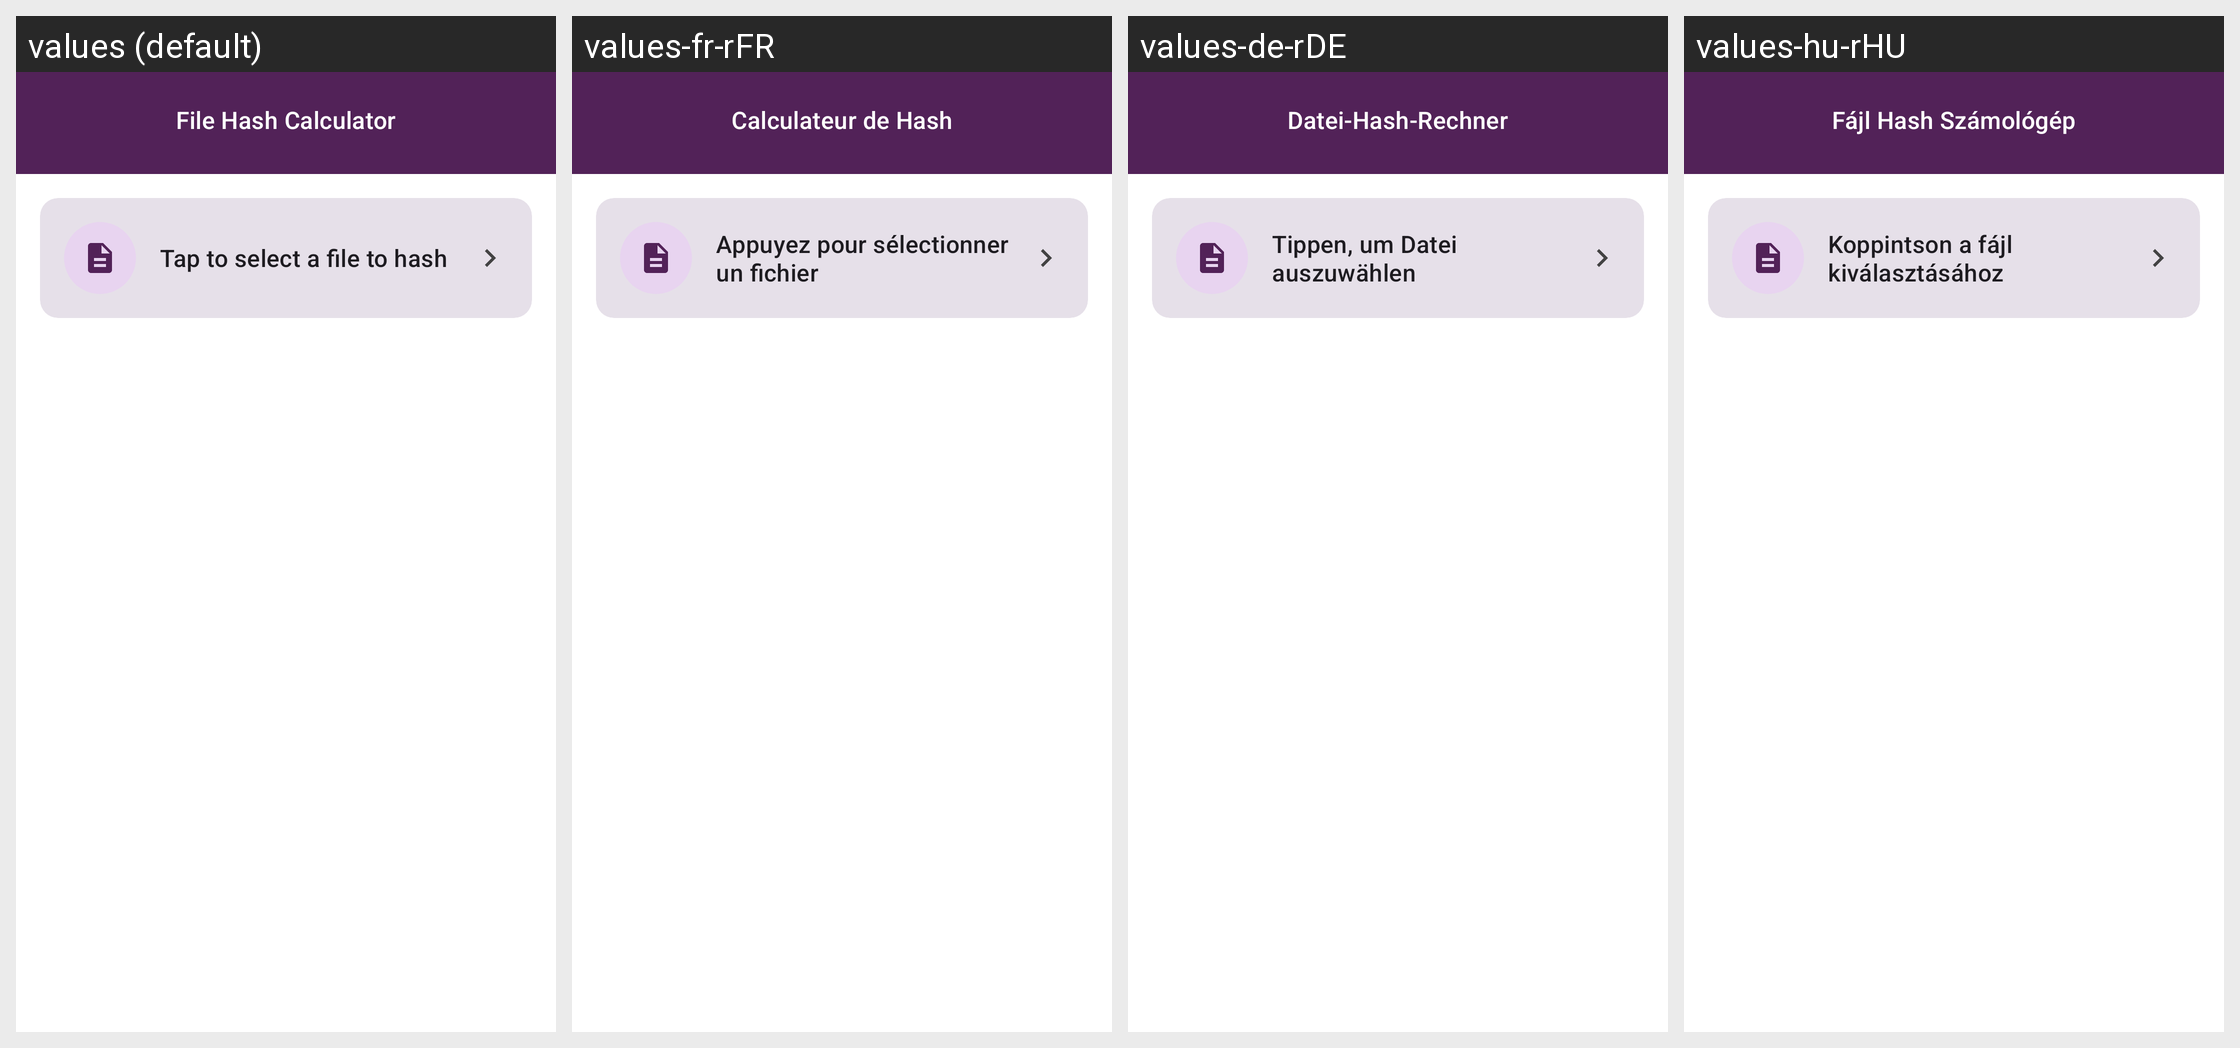

Here is an Android app screen in its default locale and in the app's own translations. Write out the translated-string differences for the strings that appear on this screen.
Android screen res/layout/act_hash_calculator.xml rendered under 4 locales, left to right: values (default), values-fr-rFR, values-de-rDE, values-hu-rHU. Device: Nexus 5 (rendered at 1080×1920; each locale shown at half size, 540×960, under a caption strip naming it); theme AppTheme.Material3.
Other locales in the repository, not shown: values-ar, values-es-rES, values-hi, values-in, values-it-rIT, values-iw, values-ja-rJP, values-nb-rNO, values-nl-rNL, values-pt-rBR, values-pt-rPT, values-ru-rRU, values-tr-rTR, values-vi-rVN, values-zh-rCN.
Strings drawn on this screen, with the default value and each locale's value (text and hints the layout hard-codes, and strings that could not be matched under every locale, appear in the picture but are not listed):

hash_title
  values: File Hash Calculator
  values-fr-rFR: Calculateur de Hash
  values-de-rDE: Datei-Hash-Rechner
  values-hu-rHU: Fájl Hash Számológép

hash_select_file_hint
  values: Tap to select a file to hash
  values-fr-rFR: Appuyez pour sélectionner un fichier
  values-de-rDE: Tippen, um Datei auszuwählen
  values-hu-rHU: Koppintson a fájl kiválasztásához
